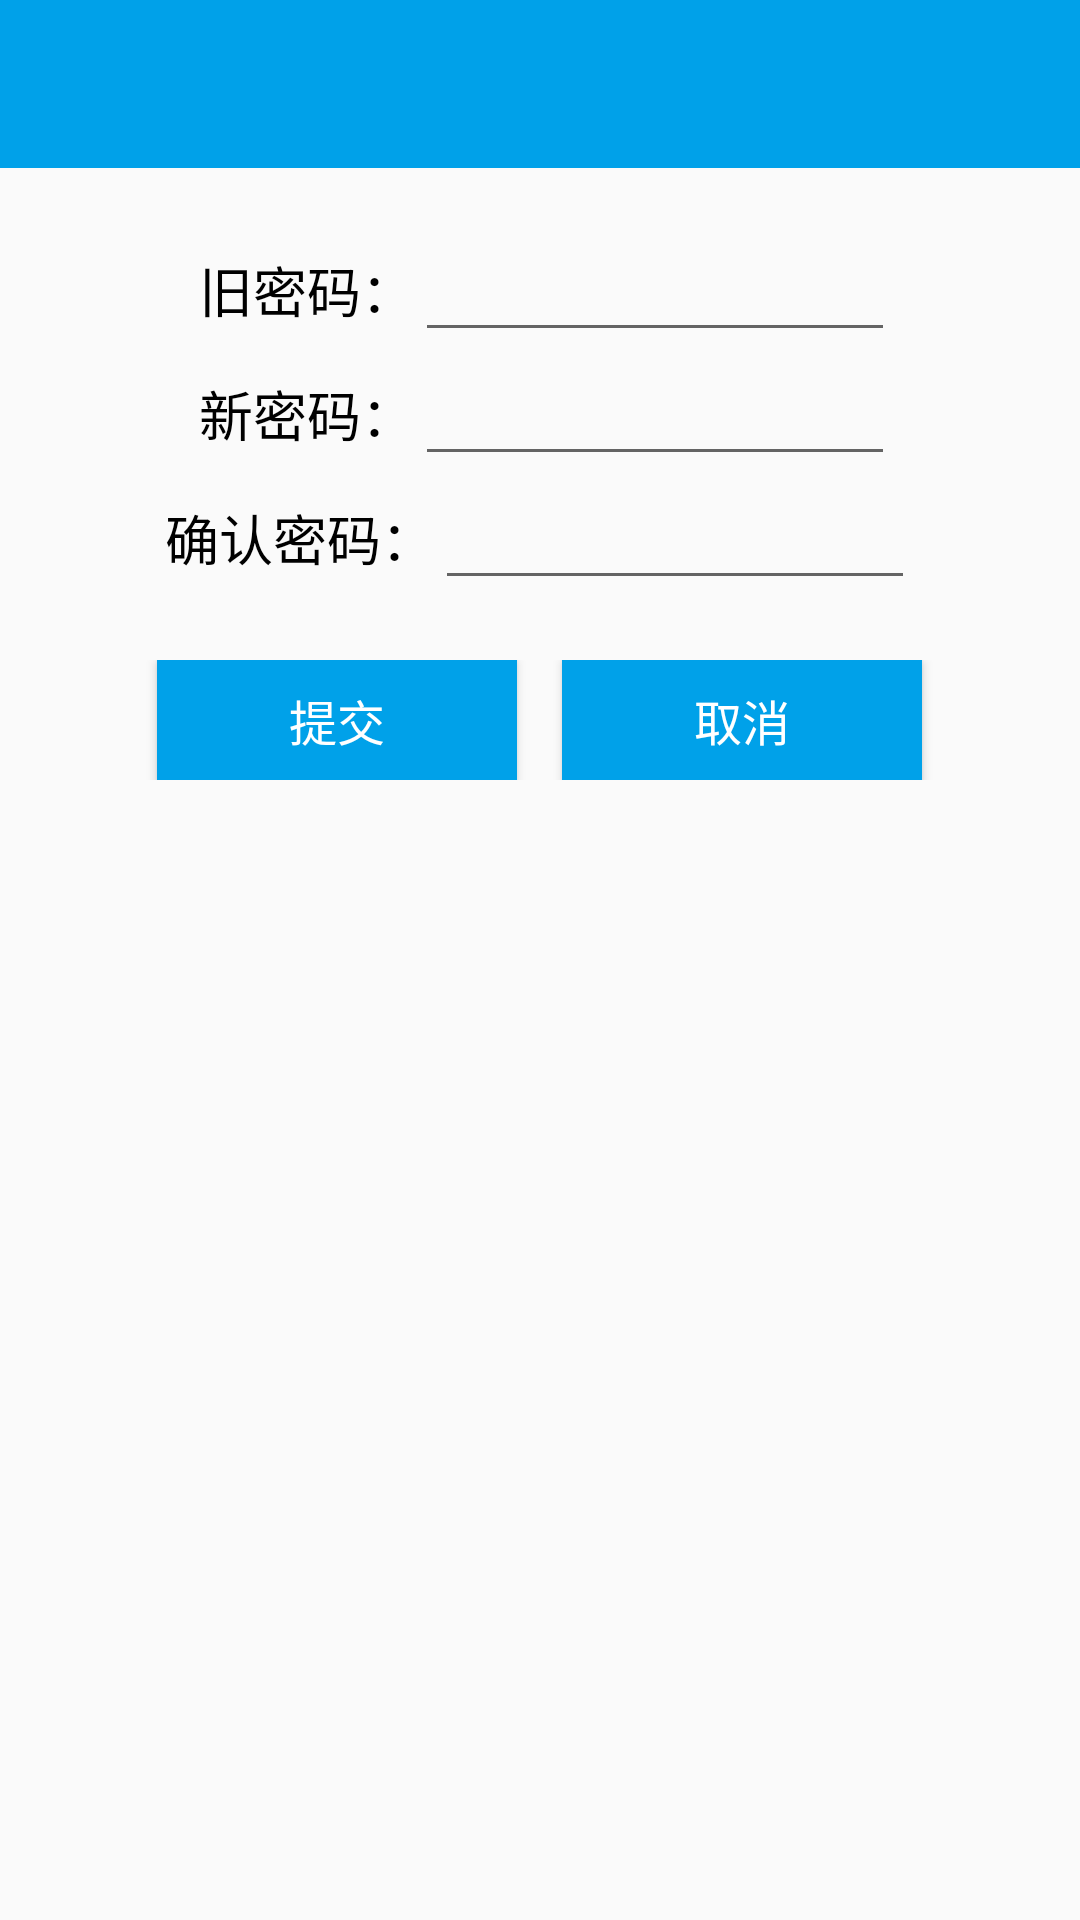

Write the Android layout XML for this screen, with the resource values it uses.
<!-- AndroidManifest.xml: activity theme AppTheme.NoActionBar_notrans -->
<!-- res/layout/activity_change_pass.xml -->
<?xml version="1.0" encoding="utf-8"?>
<LinearLayout xmlns:android="http://schemas.android.com/apk/res/android"
    xmlns:app="http://schemas.android.com/apk/res-auto"
    xmlns:tools="http://schemas.android.com/tools"
    android:layout_width="match_parent"
    android:layout_height="match_parent"
    android:fitsSystemWindows="true"
    android:orientation="vertical"
    tools:context="wgz.com.antinstal.ChangePassActivity">

    <android.support.design.widget.AppBarLayout
        android:layout_width="match_parent"
        android:layout_height="wrap_content"
        android:theme="@style/AppTheme.AppBarOverlay">

        <android.support.v7.widget.Toolbar
            android:id="@+id/toolbar"
            android:layout_width="match_parent"
            android:layout_height="?attr/actionBarSize"
            android:background="?attr/colorPrimary"
            app:popupTheme="@style/AppTheme.PopupOverlay" />

    </android.support.design.widget.AppBarLayout>

        <include layout="@layout/changepass" />







</LinearLayout>
<!-- res/layout/changepass.xml (included above) -->
<?xml version="1.0" encoding="utf-8"?>
<LinearLayout xmlns:android="http://schemas.android.com/apk/res/android"
    android:orientation="vertical" android:layout_width="match_parent"
    android:layout_height="match_parent">
<LinearLayout
    android:layout_width="match_parent"
    android:layout_height="wrap_content"
android:paddingLeft="5dp"

    android:layout_marginTop="20dp"
    android:gravity="center"
    android:orientation="horizontal">
    <TextView
        android:layout_width="wrap_content"
        android:layout_height="wrap_content"
        android:text="旧密码："
        android:textSize="18dp"

        android:textColor="@color/black"

        />
    <EditText
        android:layout_width="160dp"
        android:layout_height="wrap_content"
        android:id="@+id/oldpass"
        android:password="true"
        />


</LinearLayout>
    <LinearLayout
        android:paddingLeft="5dp"
        android:layout_width="match_parent"
        android:layout_height="wrap_content"
        android:gravity="center"
        android:orientation="horizontal">
        <TextView
            android:layout_width="wrap_content"
            android:layout_height="wrap_content"
            android:text="新密码："
            android:textSize="18dp"
            android:textColor="@color/black"

            />
        <EditText
            android:layout_width="160dp"
            android:layout_height="wrap_content"
            android:id="@+id/newpass"
            android:password="true"
            />

    </LinearLayout>
    <LinearLayout
        android:layout_width="match_parent"
        android:layout_height="wrap_content"
android:layout_marginBottom="20dp"
        android:gravity="center"
        android:orientation="horizontal">
        <TextView
            android:layout_width="wrap_content"
            android:layout_height="wrap_content"
            android:text="确认密码："
            android:textSize="18dp"
            android:textColor="@color/black"
            />
        <EditText
            android:layout_width="160dp"
            android:layout_height="wrap_content"
            android:id="@+id/againnewpass"
            android:password="true"
            />
    </LinearLayout>
    <LinearLayout
        android:layout_width="match_parent"
        android:layout_height="wrap_content"
        android:orientation="horizontal"
        android:gravity="center"
        >

        <Button
            android:layout_width="120dp"
            android:layout_height="wrap_content"
            android:text="提交"
            android:textSize="16dp"
            android:minHeight="40dp"
            android:id="@+id/cp_ok"
            android:textColor="@color/white"
            android:background="@color/colorPrimary"
            />

        <Button
            android:layout_width="120dp"
            android:layout_height="wrap_content"
            android:text="取消"
            android:textSize="16dp"
            android:minHeight="40dp"
            android:id="@+id/cp_cancel"
            android:textColor="@color/white"
            android:layout_marginLeft="15dp"
            android:background="@color/colorPrimary"
            />

    </LinearLayout>
</LinearLayout>
<!-- resources referenced by this layout -->
<resources>
  <color name="black">#000000</color>
  <color name="colorPrimary">#00A1E9</color>
  <color name="white">#ffffff</color>
  <style name="AppTheme.AppBarOverlay" parent="ThemeOverlay.AppCompat.Dark.ActionBar" />
  <style name="AppTheme.PopupOverlay" parent="ThemeOverlay.AppCompat.Light" />
  <style name="AppTheme.NoActionBar_notrans">
          <item name="windowActionBar">false</item>
          <item name="windowNoTitle">true</item>
      </style>
</resources>
